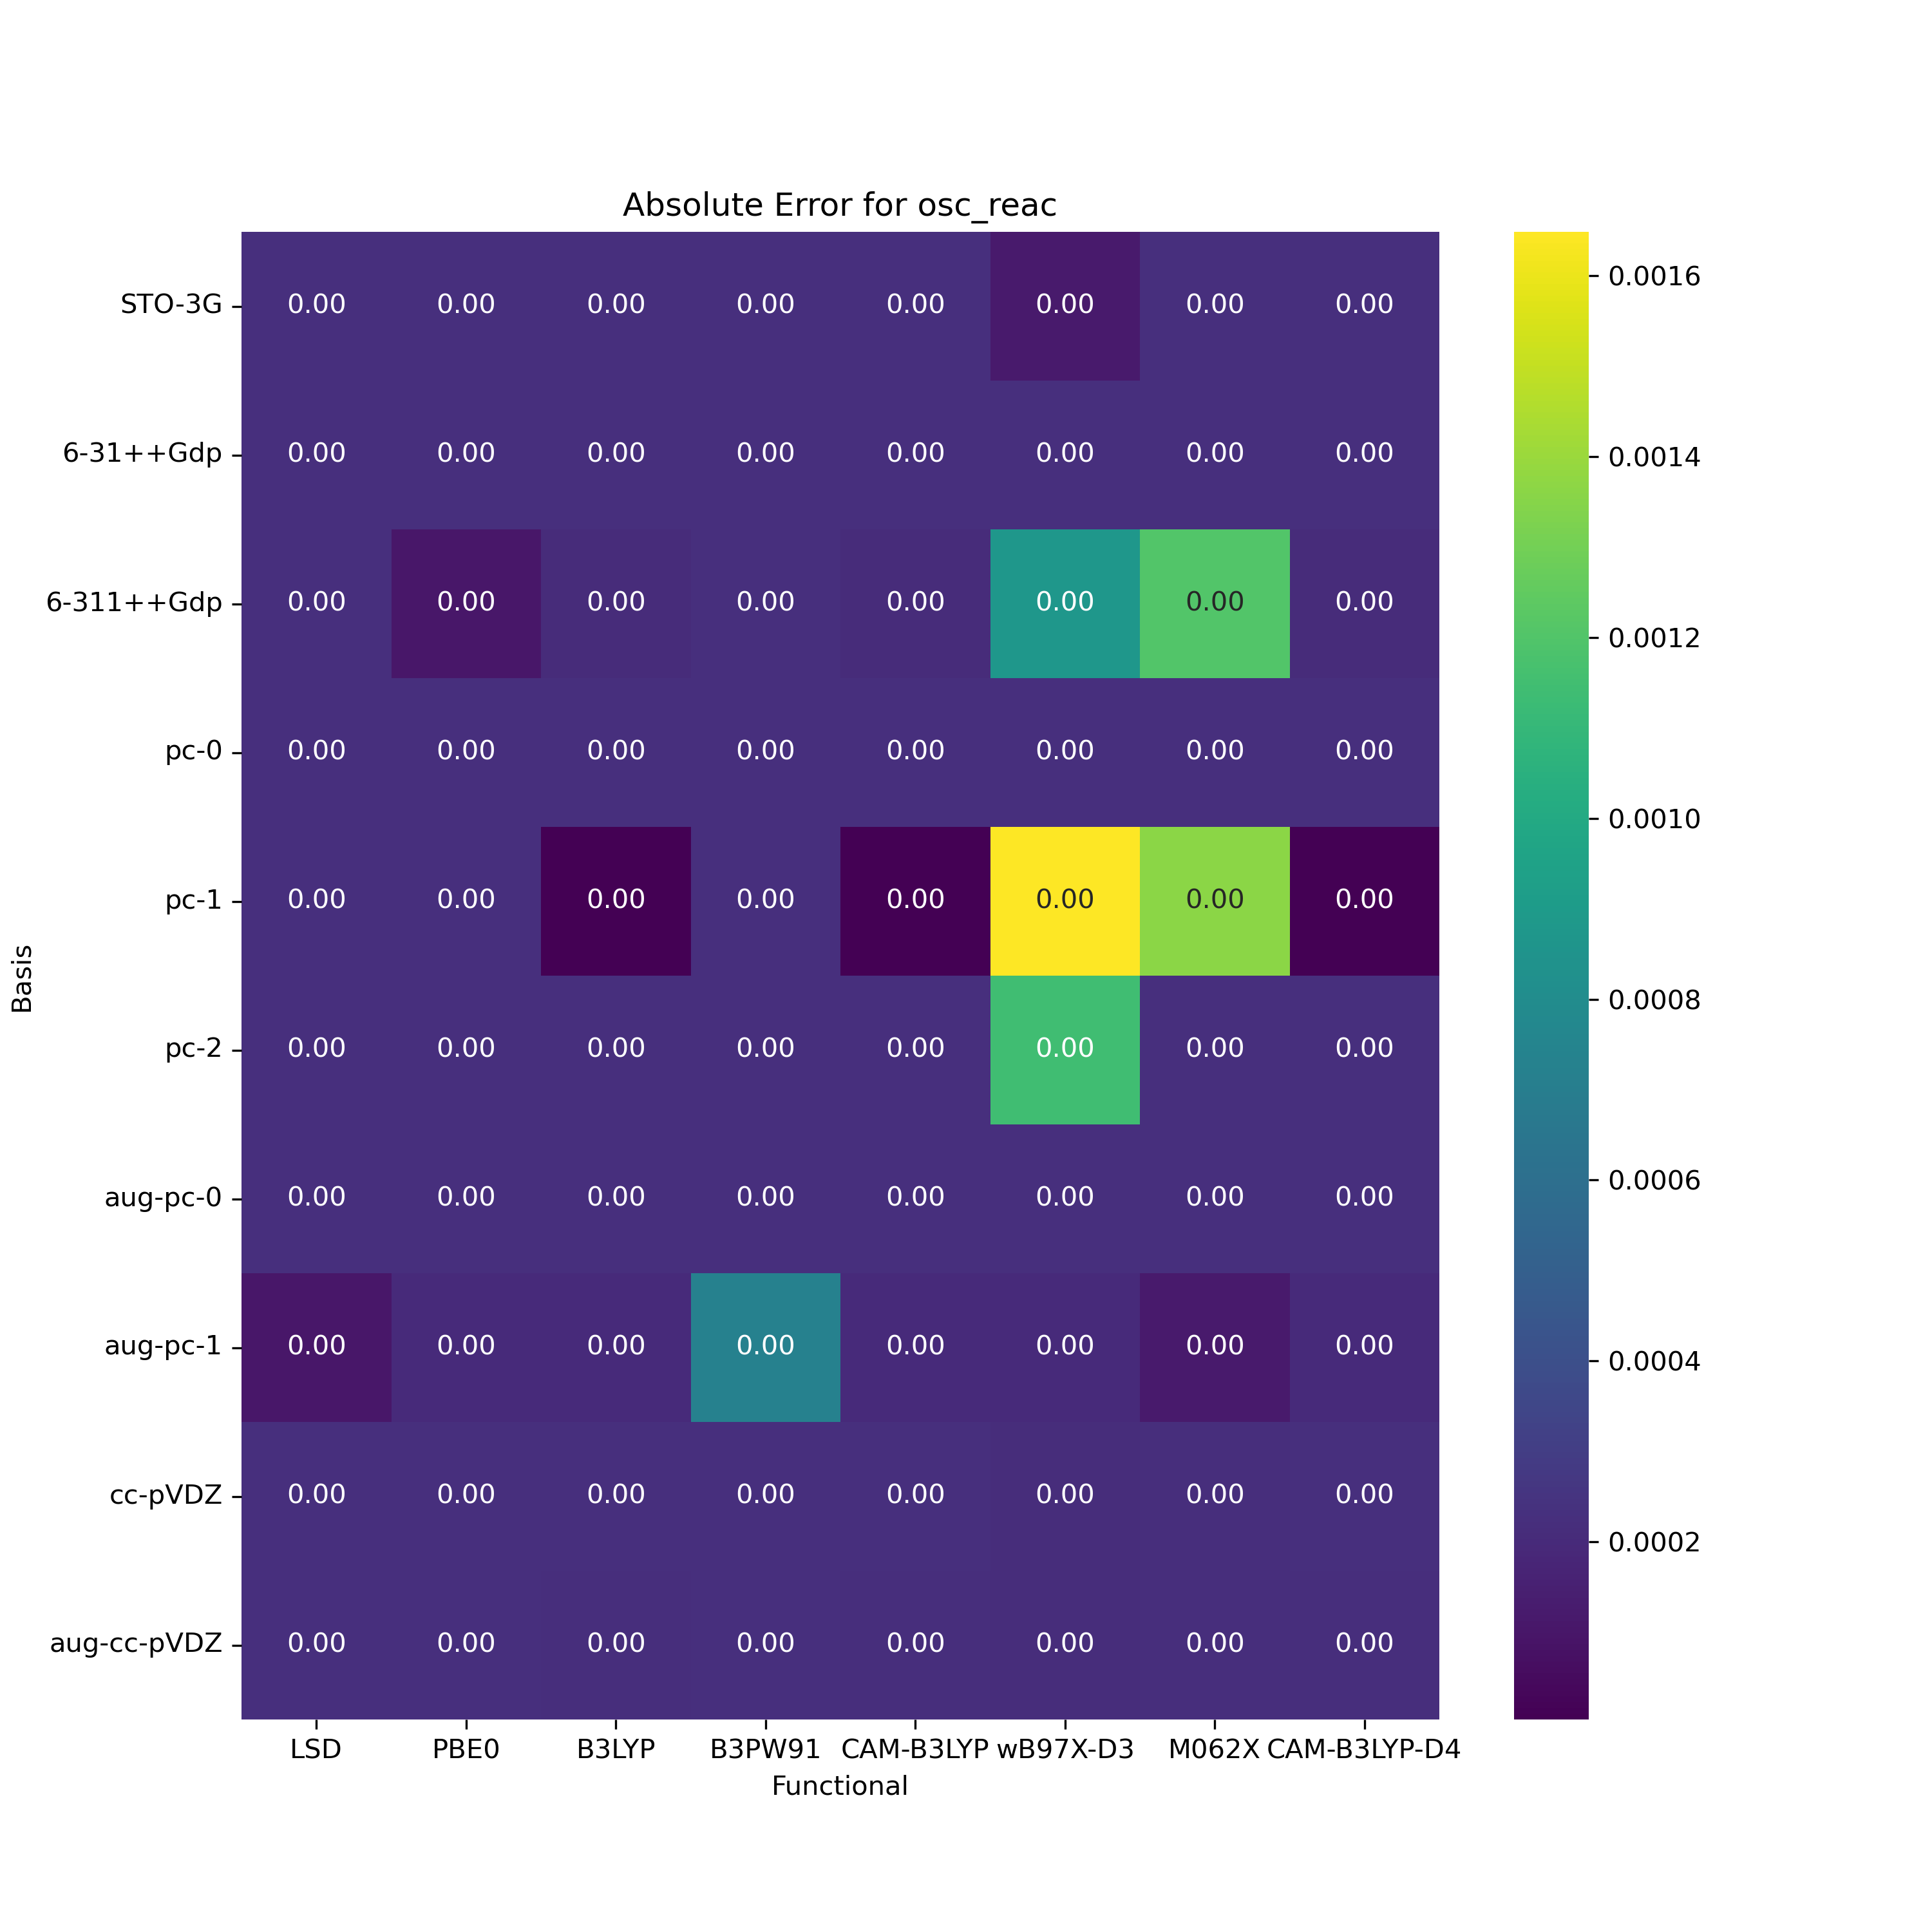

The table this chart was drawn from, first rows:
, LSD, PBE0, B3LYP, B3PW91, CAM-B3LYP, wB97X-D3, M062X, CAM-B3LYP-D4
STO-3G, -0.0002224, -0.0002266, -0.0002266, -0.0002266, -0.0002266, 0.0001141, -0.0002266, -0.0002266
6-31++Gdp, -0.0002255, -0.0002259, -0.0002266, -0.0002244, -0.0002266, -0.0002266, -0.0002266, -0.0002266
6-311++Gdp, -0.0002223, 0.0001047, -0.0002087, -0.0002258, -0.0002087, 0.0008764, 0.0012, -0.0002087
pc-0, -0.0002266, -0.0002266, -0.0002263, -0.0002262, -0.0002263, -0.0002266, -0.0002266, -0.0002263
pc-1, -0.0002263, -0.0002266, 3.520999999999982e-06, -0.0002266, 3.520999999999982e-06, 0.001649, 0.00136, 3.520999999999982e-06
pc-2, -0.0002225, -0.0002266, -0.0002266, -0.0002267, -0.0002266, 0.001141, -0.0002228, -0.0002266
aug-pc-0, -0.0002266, -0.0002266, -0.0002264, -0.0002264, -0.0002266, -0.0002265, -0.0002266, -0.0002266
aug-pc-1, 0.0001, -0.0001976, -0.0002012, 0.0007199, -0.0002012, -0.0001984, -0.000117, -0.0002012
cc-pVDZ, -0.0002266, -0.0002246, -0.0002227, -0.000225, -0.0002227, -0.0002134, -0.0002197, -0.0002227
aug-cc-pVDZ, -0.0002267, -0.0002243, -0.0002191, -0.0002251, -0.0002191, -0.0002098, -0.0002201, -0.0002203
